Run: headless pygame with SDL's dummy video driver; simulated clock (each Clock.tick advances the game by its frame time, no real sleeping); random seed 0; keys injected as events and as key.get_pressed() state; mouse plan: one left click at the window centre at the start of phase 2, then a move to the lower-right quarter at the start of phase 3.
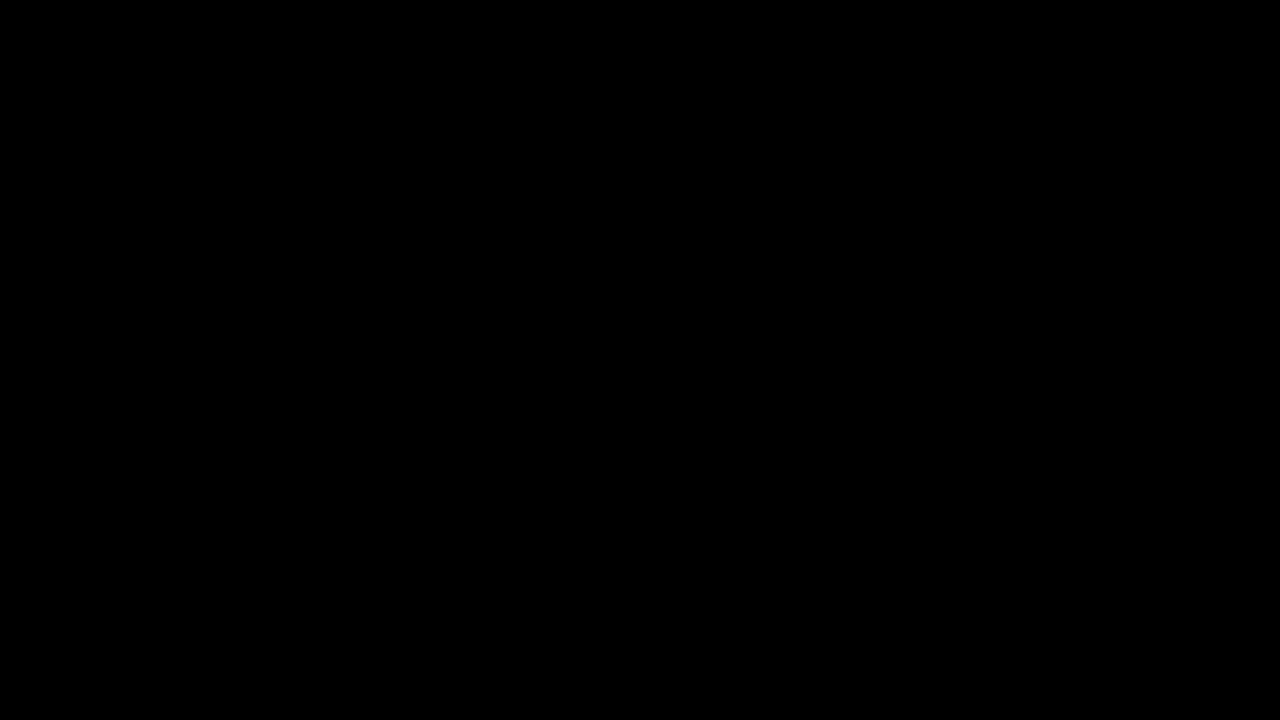
Frame 1 of 4 · flips 1–60 · no input
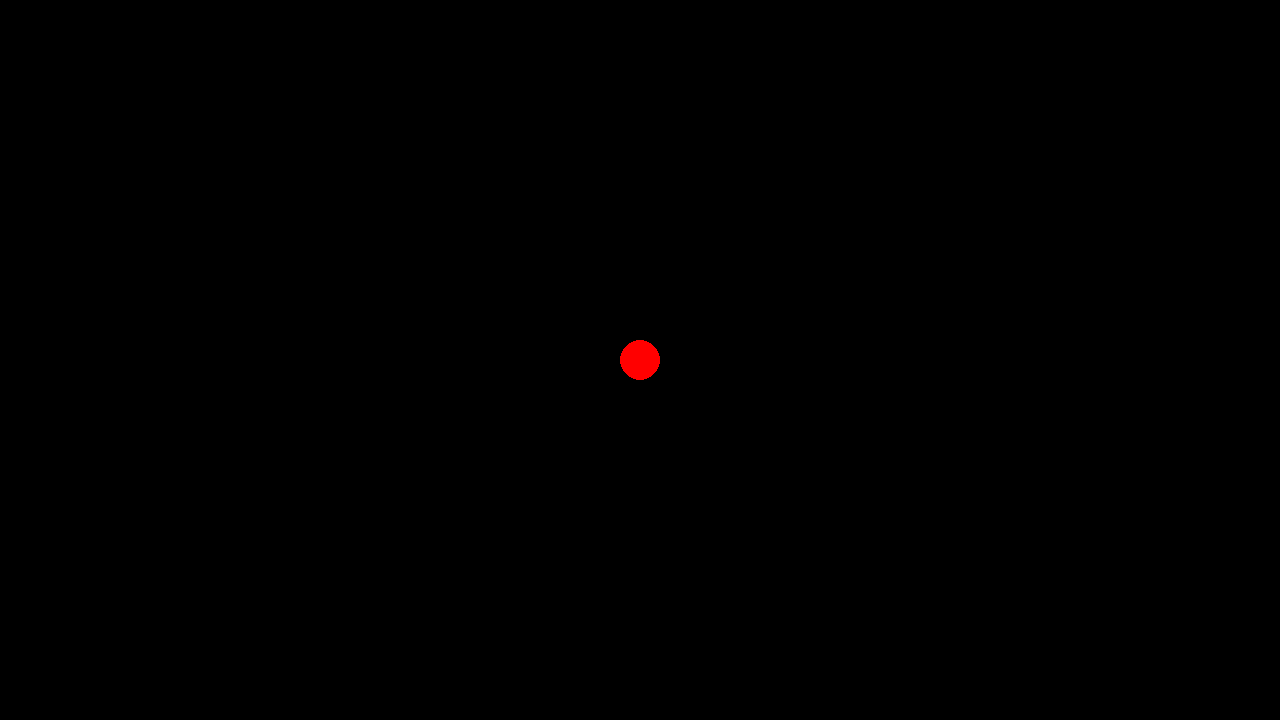
Frame 2 of 4 · flips 61–180 · clicked the window centre · tapped SPACE, RETURN · held RIGHT (→), D
Frame 3 of 4 · flips 181–300 · moved the mouse to the lower-right quarter · held DOWN (↓), S · screen unchanged from frame 2, image omitted
Frame 4 of 4 · flips 301–420 · held LEFT (←), A, UP (↑), W · screen unchanged from frame 3, image omitted

The pygame program that drew these frames:

import pygame as pg
from pygame.draw import rect, circle, polygon

W = 1280
H = 720
# создаю объект окна программы
screen = pg.display.set_mode((W, H))  # 640pх - ширина и 480px - высота
clock = pg.time.Clock()  # добавление задержки в главный цикл

WHITE = (255, 255, 255)
RED = (255, 0, 0)
GREEN = (0, 255, 0)
BLUE = (0, 0, 255)

finished = False  # флаг, который отвечает за работу программы
while not finished:  # пока игра не окончена
    clock.tick(30)  # частота обновления 30 кадров в секунду
    # отслеживаю события (нажатия кнопок)
    for event in pg.event.get():  # для каждого события в списке событий
        if event.type == pg.QUIT:  # если нажали на крестик
            finished = True
        if event.type == pg.MOUSEBUTTONDOWN:
            if event.button == 1:  # если нажаои левую кнопку
                circle(screen, RED, event.pos, 20)
                pg.display.update()
            elif event.button == 3:  # если нажали правую кнопку
                circle(screen, BLUE, event.pos, 30)
                rect(screen, GREEN, [event.pos[0]-15, event.pos[1]-15, 30, 30])
                pg.display.update()
            elif event.button == 2:  # если нажали на колесико
                screen.fill(WHITE)
                pg.display.update()

    # рисуем тут
    pg.display.update()
